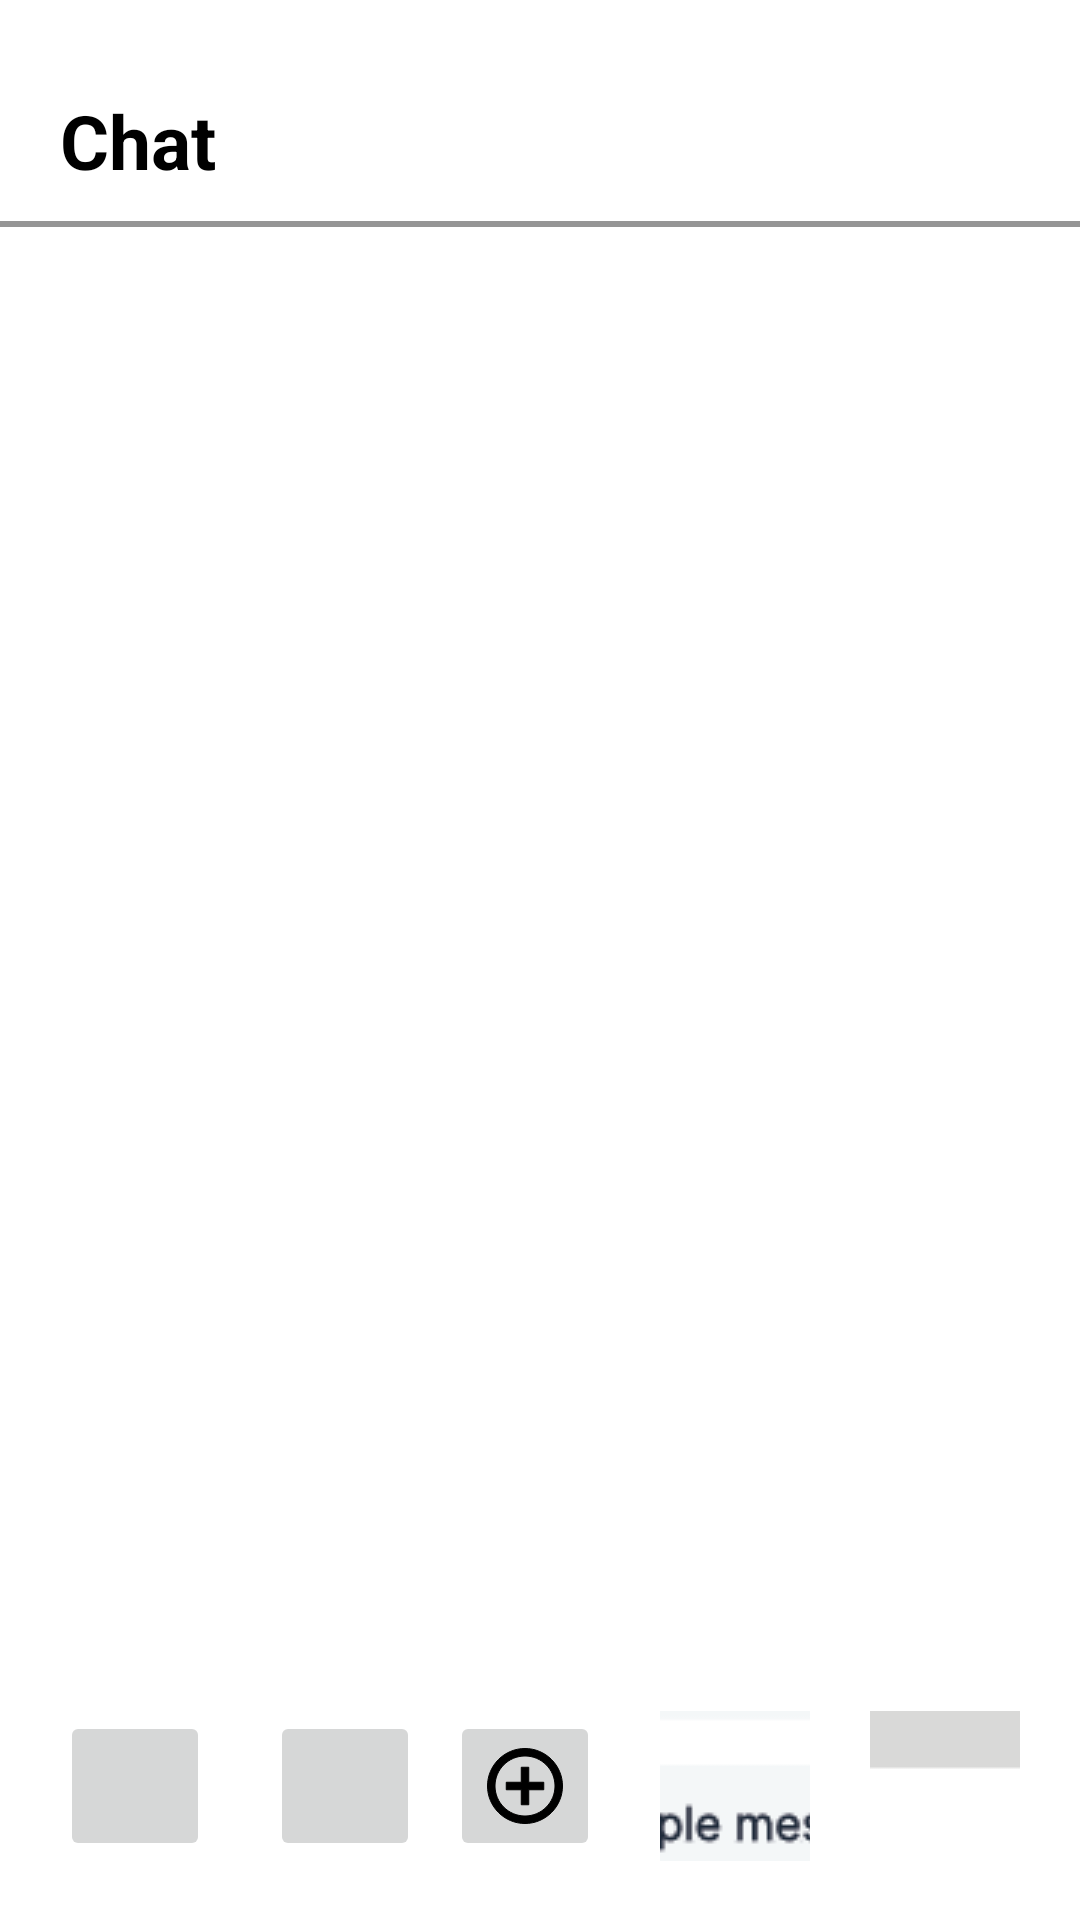

Android layout source for this screen:
<!-- AndroidManifest.xml: application theme Theme.I200557 -->
<!-- res/layout/activity_main_chat.xml -->
<?xml version="1.0" encoding="utf-8"?>
<RelativeLayout xmlns:android="http://schemas.android.com/apk/res/android"
    xmlns:app="http://schemas.android.com/apk/res-auto"
    xmlns:tools="http://schemas.android.com/tools"
    android:layout_width="match_parent"
    android:layout_height="match_parent"
    android:background="@color/white"
    tools:context=".MainChat">

    <TextView
        android:layout_width="wrap_content"
        android:layout_height="wrap_content"
        android:textSize="25dp"
        android:text="Chat"
        android:textStyle="bold"
        android:textColor="@color/black"
        android:layout_marginTop="30dp"
        android:layout_marginLeft="20dp"
        android:id="@+id/Act_name"></TextView>

    <View
        android:layout_width="match_parent"
        android:layout_height="2dp"
        android:background="#959595"
        android:layout_below="@+id/Act_name"
        android:layout_marginTop="10dp"
        android:id="@+id/cline"></View>

    <androidx.recyclerview.widget.RecyclerView
        android:id="@+id/main_chat"
        android:layout_width="match_parent"
        android:layout_height="match_parent"
        android:layout_below="@+id/cline"
        android:layout_marginTop="28dp"
        android:layout_marginLeft="20dp"
        android:layout_marginRight="20dp">

    </androidx.recyclerview.widget.RecyclerView>


    <LinearLayout
        android:layout_width="match_parent"
        android:layout_height="80dp"
        android:background="@color/white"
        android:layout_marginTop="-80dp"
        android:orientation="horizontal"
        android:layout_below="@+id/main_chat">


        <ImageButton
            android:id="@+id/hhome"
            android:layout_width="50dp"
            android:layout_height="50dp"
            android:src="@drawable/home"
            android:layout_marginTop="10dp"
            android:layout_marginLeft="20dp"></ImageButton>
        <ImageButton
            android:id="@+id/hsearch"
            android:layout_width="50dp"
            android:layout_height="50dp"
            android:src="@drawable/search"
            android:layout_marginTop="10dp"
            android:layout_marginLeft="20dp"></ImageButton>
        <ImageButton
            android:id="@+id/hadd"
            android:layout_width="50dp"
            android:layout_height="50dp"
            android:src="@drawable/add"
            android:layout_marginTop="10dp"
            android:layout_marginLeft="10dp"></ImageButton>
        <ImageButton
            android:id="@+id/hchat"
            android:layout_width="50dp"
            android:layout_height="50dp"
            android:src="@drawable/chat"
            android:layout_marginTop="10dp"
            android:layout_marginLeft="20dp"></ImageButton>
        <ImageButton
            android:id="@+id/hprofile"
            android:layout_width="50dp"
            android:layout_height="50dp"
            android:src="@drawable/profile"
            android:layout_marginTop="10dp"
            android:layout_marginLeft="20dp"></ImageButton>
    </LinearLayout>


</RelativeLayout>
<!-- resources referenced by this layout -->
<resources>
  <color name="black">#FF000000</color>
  <color name="white">#FFFFFFFF</color>
  <!-- drawable add (drawable) -->
  <vector android:height="30dp" android:tint="#000000"
      android:viewportHeight="24" android:viewportWidth="24"
      android:width="30dp" xmlns:android="http://schemas.android.com/apk/res/android">
      <path android:fillColor="#FFFF6F00"
          android:strokeColor="@color/orange"
          android:pathData="M13,7h-2v4L7,11v2h4v4h2v-4h4v-2h-4L13,7zM12,2C6.48,2 2,6.48 2,12s4.48,10 10,10 10,-4.48 10,-10S17.52,2 12,2zM12,20c-4.41,0 -8,-3.59 -8,-8s3.59,-8 8,-8 8,3.59 8,8 -3.59,8 -8,8z"/>
  </vector>
  <!-- drawable chat: png bitmap (drawable, 36229 bytes) -->
  <!-- drawable profile: png bitmap (drawable, 22699 bytes) -->
  <style name="Theme.I200557" parent="Base.Theme.I200557" />
  <color name="orange">#FFFF6F00</color>
  <style name="Base.Theme.I200557" parent="Theme.Material3.DayNight.NoActionBar">
          
          
      </style>
</resources>
